Run: headless pygame with SDL's dummy video driver; simulated clock (each Clock.tick advances the game by its frame time, no real sleeping); random seed 0; keys injected as events and as key.get_pressed() state; no mouse input.
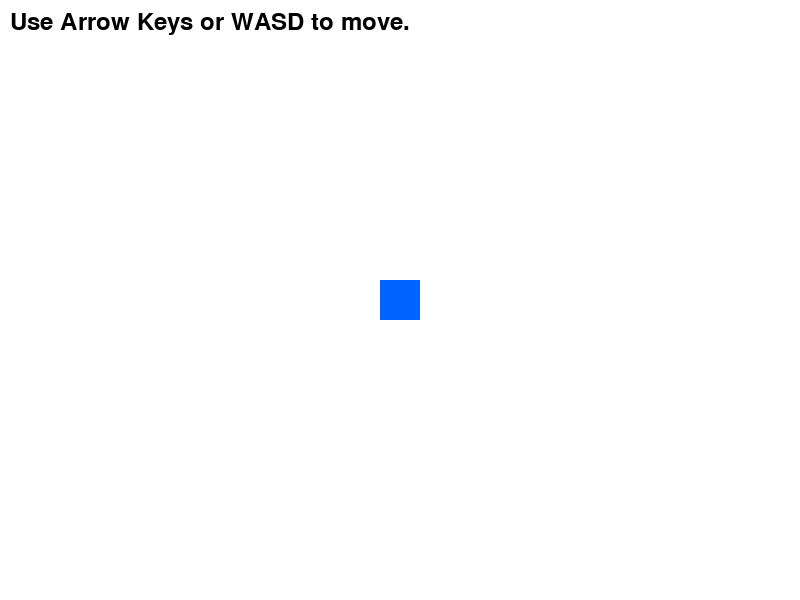
Frame 1 of 4 · flips 1–60 · no input
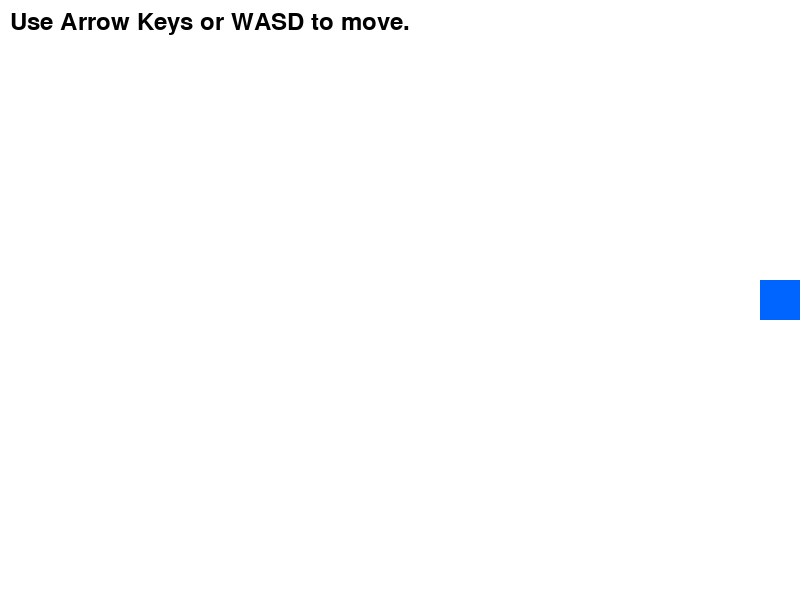
Frame 2 of 4 · flips 61–180 · tapped SPACE, RETURN · held RIGHT (→), D
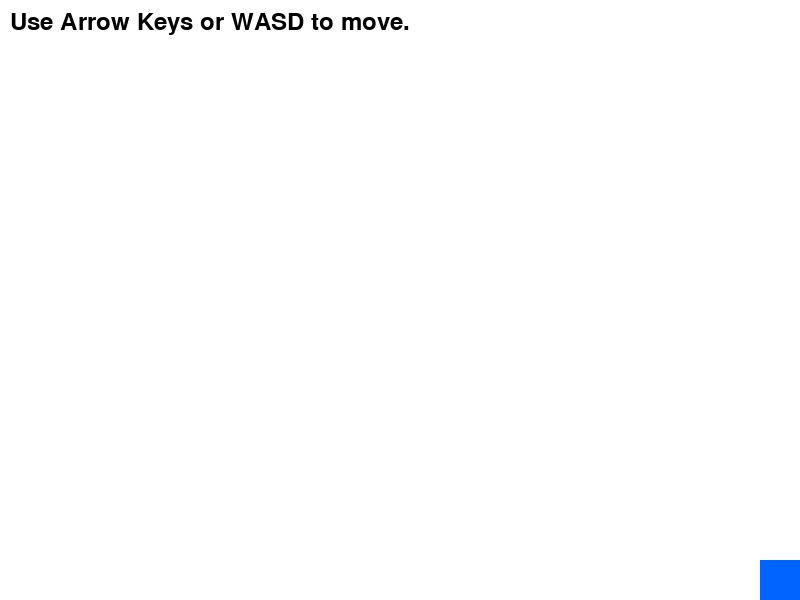
Frame 3 of 4 · flips 181–300 · held DOWN (↓), S
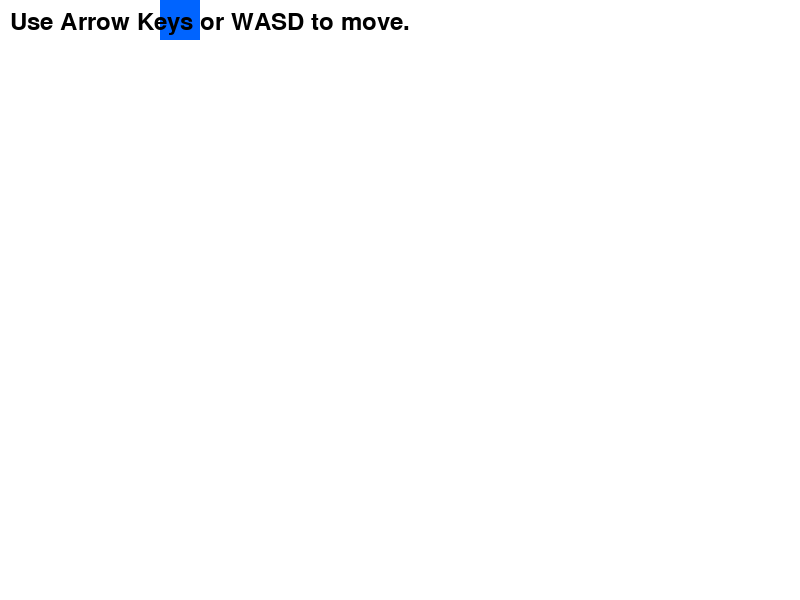
Frame 4 of 4 · flips 301–420 · held LEFT (←), A, UP (↑), W

The pygame program that drew these frames:

import pygame
import sys

# Initialize pygame
pygame.init()

# Constants
SCREEN_WIDTH = 800
SCREEN_HEIGHT = 600
FPS = 60

# Colors
WHITE = (255, 255, 255)
BLUE = (0, 100, 255)
RED = (255, 0, 0)
GREEN = (0, 255, 0)
BLACK = (0, 0, 0)


class Player:
    def __init__(self, x, y):
        self.x = x
        self.y = y
        self.width = 40
        self.height = 40
        self.speed = 5
        self.color = BLUE

    def move(self, dx, dy):
        # Update position
        self.x += dx * self.speed
        self.y += dy * self.speed

        # Keep player on screen
        if self.x < 0:
            self.x = 0
        elif self.x > SCREEN_WIDTH - self.width:
            self.x = SCREEN_WIDTH - self.width

        if self.y < 0:
            self.y = 0
        elif self.y > SCREEN_HEIGHT - self.height:
            self.y = SCREEN_HEIGHT - self.height

    def draw(self, screen):
        # Draw the character as a rectangle
        pygame.draw.rect(screen, self.color, (self.x, self.y, self.width, self.height))

def main():
    # Create screen
    screen = pygame.display.set_mode((SCREEN_WIDTH, SCREEN_HEIGHT))
    pygame.display.set_caption("Moving Character")
    clock = pygame.time.Clock()

    # Create player
    player = Player(SCREEN_WIDTH // 2 - 20, SCREEN_HEIGHT // 2 - 20)

    # Game loop
    running = True
    while running:
        # Handle events
        for event in pygame.event.get():
            if event.type == pygame.QUIT:
                running = False

        # Handle continuous key presses
        keys = pygame.key.get_pressed()
        dx, dy = 0, 0

        if keys[pygame.K_LEFT] or keys[pygame.K_a]:
            dx = -1
        if keys[pygame.K_RIGHT] or keys[pygame.K_d]:
            dx = 1
        if keys[pygame.K_UP] or keys[pygame.K_w]:
            dy = -1
        if keys[pygame.K_DOWN] or keys[pygame.K_s]:
            dy = 1

        # Update player position
        player.move(dx, dy)

        # Draw everything
        screen.fill(WHITE)
        player.draw(screen)

        # Add instructions
        font = pygame.font.Font(None, 36)
        text = font.render("Use Arrow Keys or WASD to move.", True, BLACK)
        screen.blit(text, (10, 10))

        # Update display
        pygame.display.flip()
        clock.tick(FPS)

    # Quit
    pygame.quit()
    sys.exit()


if __name__ == "__main__":
    main()
